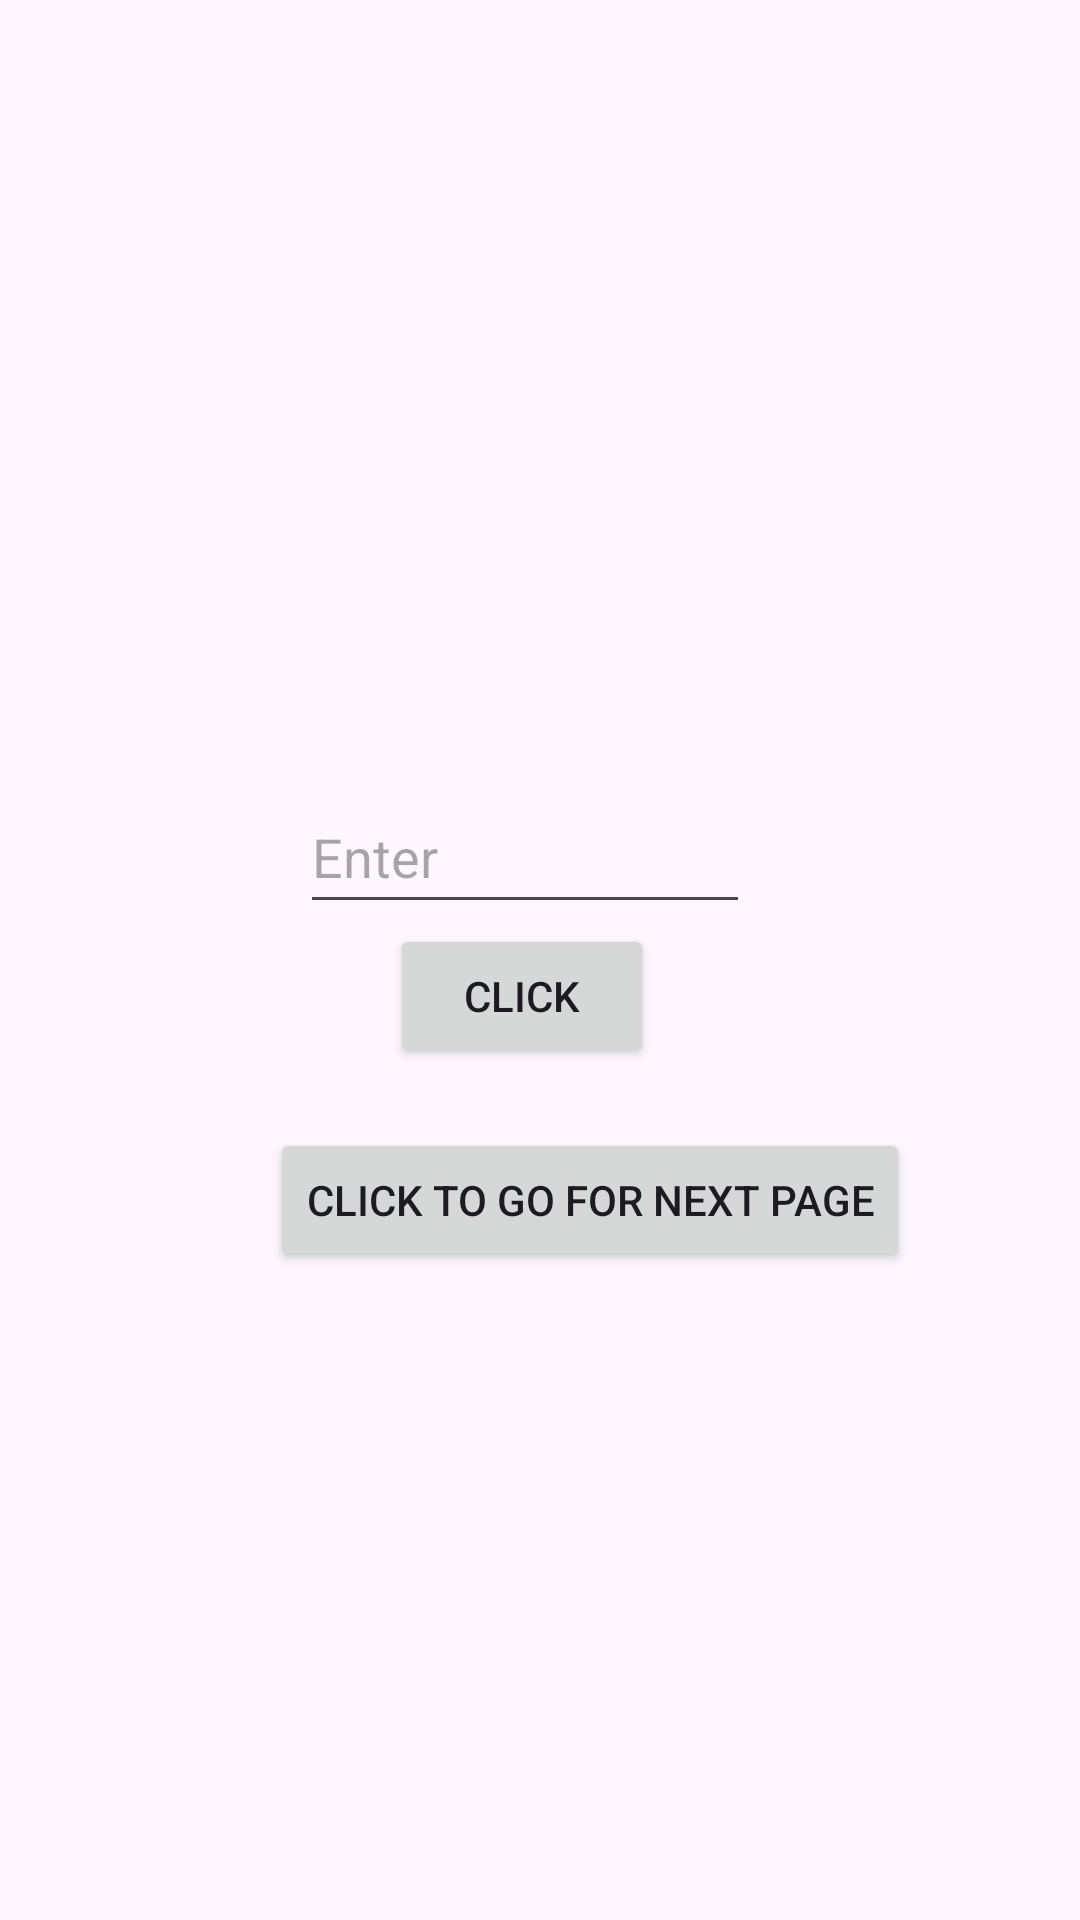

Write the Android layout XML for this screen, with the resource values it uses.
<!-- AndroidManifest.xml: application theme Theme.Passing -->
<!-- res/layout/activity_main.xml -->
<?xml version="1.0" encoding="utf-8"?>
<LinearLayout
    xmlns:android="http://schemas.android.com/apk/res/android"
    xmlns:app="http://schemas.android.com/apk/res-auto"
    xmlns:tools="http://schemas.android.com/tools"
    android:id="@+id/main"
    android:layout_width="match_parent"
    android:layout_height="match_parent"
    tools:context=".MainActivity"
    android:orientation="vertical">

    <EditText
        android:id="@+id/edt"
        android:layout_width="150dp"
        android:layout_height="48dp"
        android:hint="Enter"
        android:layout_marginTop="260dp"
        android:layout_marginLeft="100dp"/>
    <Button
        android:id="@+id/btn1"
        android:layout_width="wrap_content"
        android:layout_height="wrap_content"
        android:text="click"
        android:layout_marginLeft="130dp"/>
    <Button
        android:id="@+id/btn2"
        android:layout_width="wrap_content"
        android:layout_height="wrap_content"
        android:layout_marginLeft="90dp"
        android:text="click to go for next page"
        android:layout_marginTop="20dp"/>




</LinearLayout>
<!-- resources referenced by this layout -->
<resources>
  <style name="Theme.Passing" parent="Base.Theme.Passing" />
  <style name="Base.Theme.Passing" parent="Theme.Material3.DayNight.NoActionBar">
          
          
      </style>
</resources>
